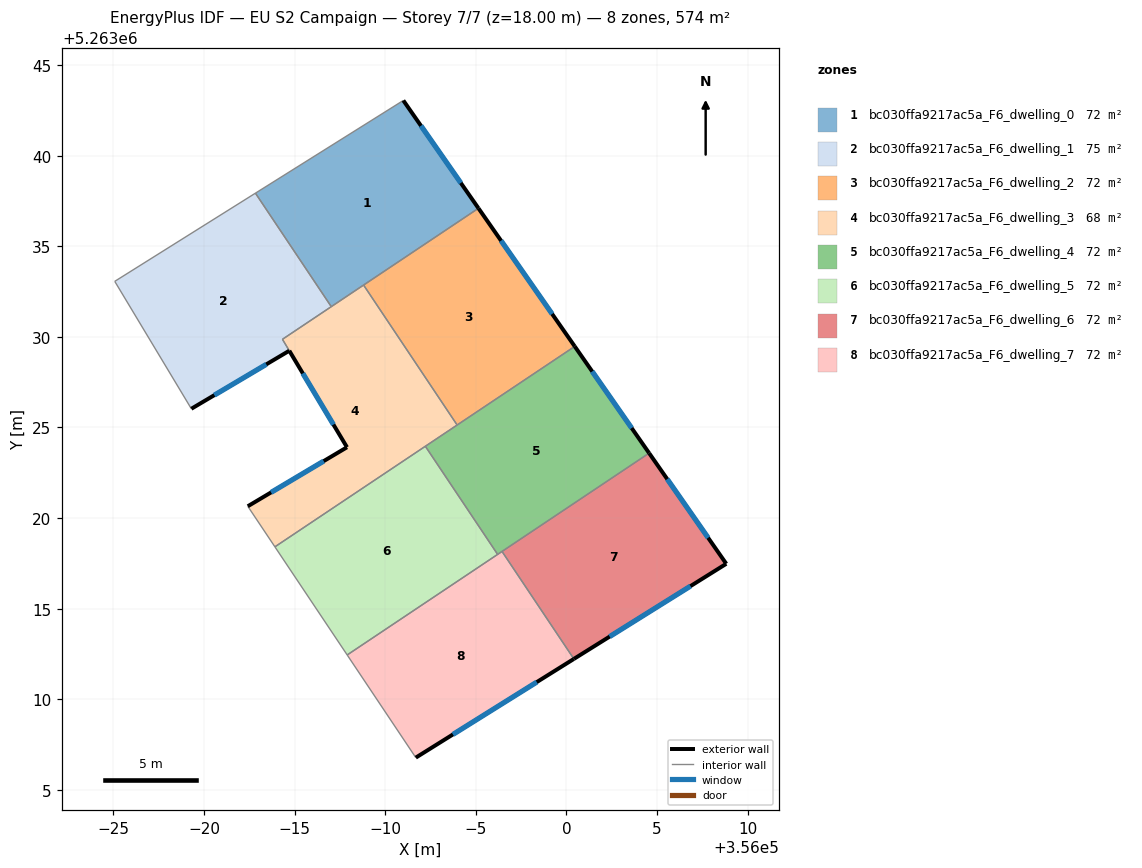
=== STOREY PLAN SPEC (per zone: floor XY polygon, exterior-wall plan segments, windows/doors) ===
zone 1: bc030ffa9217ac5a_F6_dwelling_0  (71.7 m²)
  floor: (355991.00, 5263043.05) (355995.15, 5263037.10) (355987.03, 5263031.67) (355982.84, 5263037.93)
  exterior wall: (355995.15, 5263037.10) – (355991.00, 5263043.05)  [7.3 m]
    window: (355994.18, 5263038.50) – (355991.98, 5263041.65)  [6.1 m²]
  interior walls: 4
zone 2: bc030ffa9217ac5a_F6_dwelling_1  (75.2 m²)
  floor: (355982.84, 5263037.93) (355987.03, 5263031.67) (355984.33, 5263029.87) (355984.71, 5263029.24) (355979.30, 5263026.03) (355975.08, 5263033.07)
  exterior wall: (355979.30, 5263026.03) – (355984.71, 5263029.24)  [6.3 m]
    window: (355980.57, 5263026.79) – (355983.44, 5263028.48)  [5.3 m²]
  interior walls: 5
zone 3: bc030ffa9217ac5a_F6_dwelling_2  (71.7 m²)
  floor: (355995.15, 5263037.10) (356000.46, 5263029.47) (355993.97, 5263025.14) (355988.81, 5263032.86)
  exterior wall: (356000.46, 5263029.47) – (355995.15, 5263037.10)  [9.3 m]
    window: (355999.22, 5263031.27) – (355996.40, 5263035.31)  [7.8 m²]
  interior walls: 3
zone 4: bc030ffa9217ac5a_F6_dwelling_3  (68.1 m²)
  floor: (355988.81, 5263032.86) (355993.97, 5263025.14) (355983.91, 5263018.41) (355982.42, 5263020.65) (355987.89, 5263023.91) (355984.34, 5263029.87)
  exterior wall: (355987.89, 5263023.91) – (355982.42, 5263020.65)  [6.4 m]
    window: (355986.61, 5263023.14) – (355983.70, 5263021.42)  [5.4 m²]
  exterior wall: (355984.71, 5263029.24) – (355987.89, 5263023.91)  [6.2 m]
    window: (355985.46, 5263027.98) – (355987.15, 5263025.16)  [5.2 m²]
  interior walls: 7
zone 5: bc030ffa9217ac5a_F6_dwelling_4  (71.7 m²)
  floor: (356000.46, 5263029.47) (356004.57, 5263023.58) (355996.21, 5263018.00) (355992.22, 5263023.96)
  exterior wall: (356004.57, 5263023.58) – (356000.46, 5263029.47)  [7.2 m]
    window: (356003.60, 5263024.97) – (356001.43, 5263028.09)  [6.1 m²]
  interior walls: 5
zone 6: bc030ffa9217ac5a_F6_dwelling_5  (71.7 m²)
  floor: (355992.22, 5263023.96) (355996.21, 5263018.00) (355987.90, 5263012.45) (355983.91, 5263018.41)
  interior walls: 4
zone 7: bc030ffa9217ac5a_F6_dwelling_6  (71.7 m²)
  floor: (356004.57, 5263023.58) (356008.83, 5263017.48) (356000.41, 5263012.23) (355996.45, 5263018.16)
  exterior wall: (356008.83, 5263017.48) – (356004.57, 5263023.58)  [7.4 m]
    window: (356007.83, 5263018.91) – (356005.57, 5263022.15)  [6.3 m²]
  exterior wall: (356000.41, 5263012.23) – (356008.83, 5263017.48)  [9.9 m]
    window: (356002.39, 5263013.46) – (356006.85, 5263016.24)  [8.4 m²]
  interior walls: 2
zone 8: bc030ffa9217ac5a_F6_dwelling_7  (71.7 m²)
  floor: (355996.45, 5263018.16) (356000.41, 5263012.23) (355991.69, 5263006.78) (355987.90, 5263012.45)
  exterior wall: (355991.69, 5263006.78) – (356000.41, 5263012.23)  [10.3 m]
    window: (355993.74, 5263008.06) – (355998.37, 5263010.95)  [8.7 m²]
  interior walls: 4

=== DERIVED (storey summary) ===
Building: EU S2 Campaign
Storey: 7 of 7  (floor level z = 18.00 m)
Storey gross floor area: 573.5 m²
Zones on this storey: 8
  - bc030ffa9217ac5a_F6_dwelling_0: floor 71.7 m²; exterior wall 7.3 m (21.8 m²); 1 window(s) 6.1 m²; WWR 28.1%
  - bc030ffa9217ac5a_F6_dwelling_1: floor 75.2 m²; exterior wall 6.3 m (18.9 m²); 1 window(s) 5.3 m²; WWR 28.1%
  - bc030ffa9217ac5a_F6_dwelling_2: floor 71.7 m²; exterior wall 9.3 m (27.9 m²); 1 window(s) 7.8 m²; WWR 28.1%
  - bc030ffa9217ac5a_F6_dwelling_3: floor 68.1 m²; exterior wall 12.6 m (37.7 m²); 2 window(s) 10.6 m²; WWR 28.1%
  - bc030ffa9217ac5a_F6_dwelling_4: floor 71.7 m²; exterior wall 7.2 m (21.5 m²); 1 window(s) 6.1 m²; WWR 28.1%
  - bc030ffa9217ac5a_F6_dwelling_5: floor 71.7 m²
  - bc030ffa9217ac5a_F6_dwelling_6: floor 71.7 m²; exterior wall 17.4 m (52.1 m²); 2 window(s) 14.6 m²; WWR 28.1%
  - bc030ffa9217ac5a_F6_dwelling_7: floor 71.7 m²; exterior wall 10.3 m (30.9 m²); 1 window(s) 8.7 m²; WWR 28.1%
Zone adjacency (shared interzone walls):
  - bc030ffa9217ac5a_F6_dwelling_0 ↔ bc030ffa9217ac5a_F6_dwelling_1
  - bc030ffa9217ac5a_F6_dwelling_0 ↔ bc030ffa9217ac5a_F6_dwelling_2
  - bc030ffa9217ac5a_F6_dwelling_0 ↔ bc030ffa9217ac5a_F6_dwelling_3
  - bc030ffa9217ac5a_F6_dwelling_1 ↔ bc030ffa9217ac5a_F6_dwelling_3
  - bc030ffa9217ac5a_F6_dwelling_2 ↔ bc030ffa9217ac5a_F6_dwelling_3
  - bc030ffa9217ac5a_F6_dwelling_2 ↔ bc030ffa9217ac5a_F6_dwelling_4
  - bc030ffa9217ac5a_F6_dwelling_3 ↔ bc030ffa9217ac5a_F6_dwelling_4
  - bc030ffa9217ac5a_F6_dwelling_3 ↔ bc030ffa9217ac5a_F6_dwelling_5
  - bc030ffa9217ac5a_F6_dwelling_4 ↔ bc030ffa9217ac5a_F6_dwelling_5
  - bc030ffa9217ac5a_F6_dwelling_4 ↔ bc030ffa9217ac5a_F6_dwelling_6
  - bc030ffa9217ac5a_F6_dwelling_4 ↔ bc030ffa9217ac5a_F6_dwelling_7
  - bc030ffa9217ac5a_F6_dwelling_5 ↔ bc030ffa9217ac5a_F6_dwelling_7
  - bc030ffa9217ac5a_F6_dwelling_6 ↔ bc030ffa9217ac5a_F6_dwelling_7